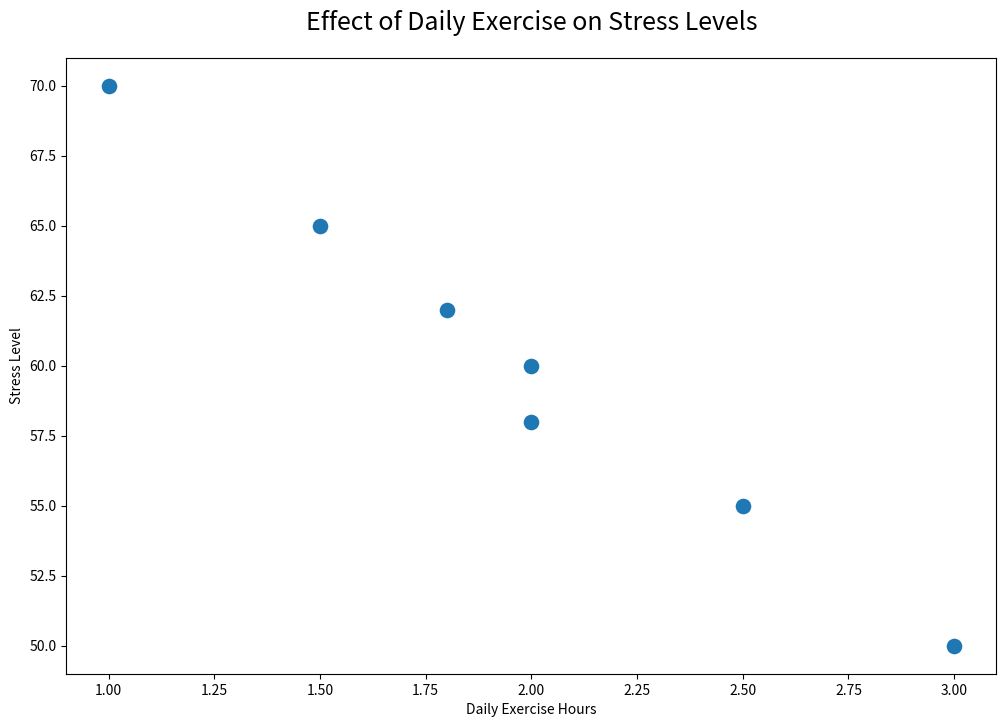

The script that saved this image:

import pandas as pd
import seaborn as sns
import matplotlib.pyplot as plt

# Generate the data points
data = {
    'Day': ['Monday', 'Tuesday', 'Wednesday', 'Thursday', 'Friday', 'Saturday', 'Sunday'],
    'Daily Exercise Hours': [1.5, 2.0, 1.0, 2.5, 2.0, 3.0, 1.8],
    'Stress Level': [65, 60, 70, 55, 58, 50, 62]
}

# Create a DataFrame
df = pd.DataFrame(data)

# Initialize a seaborn scatterplot
plt.figure(figsize=(12, 8))
scatter = sns.scatterplot(
    x='Daily Exercise Hours',
    y='Stress Level',
    data=df,
    palette=['#ff0000', '#00ff00', '#0000ff', '#ffff00', '#ff00ff', '#00ffff', '#ff8800'],
    s=150  # Define the size of the points
)

# Set the title
scatter.set_title('Effect of Daily Exercise on Stress Levels', fontsize=18, pad=20)

# Show the plot
plt.show()
